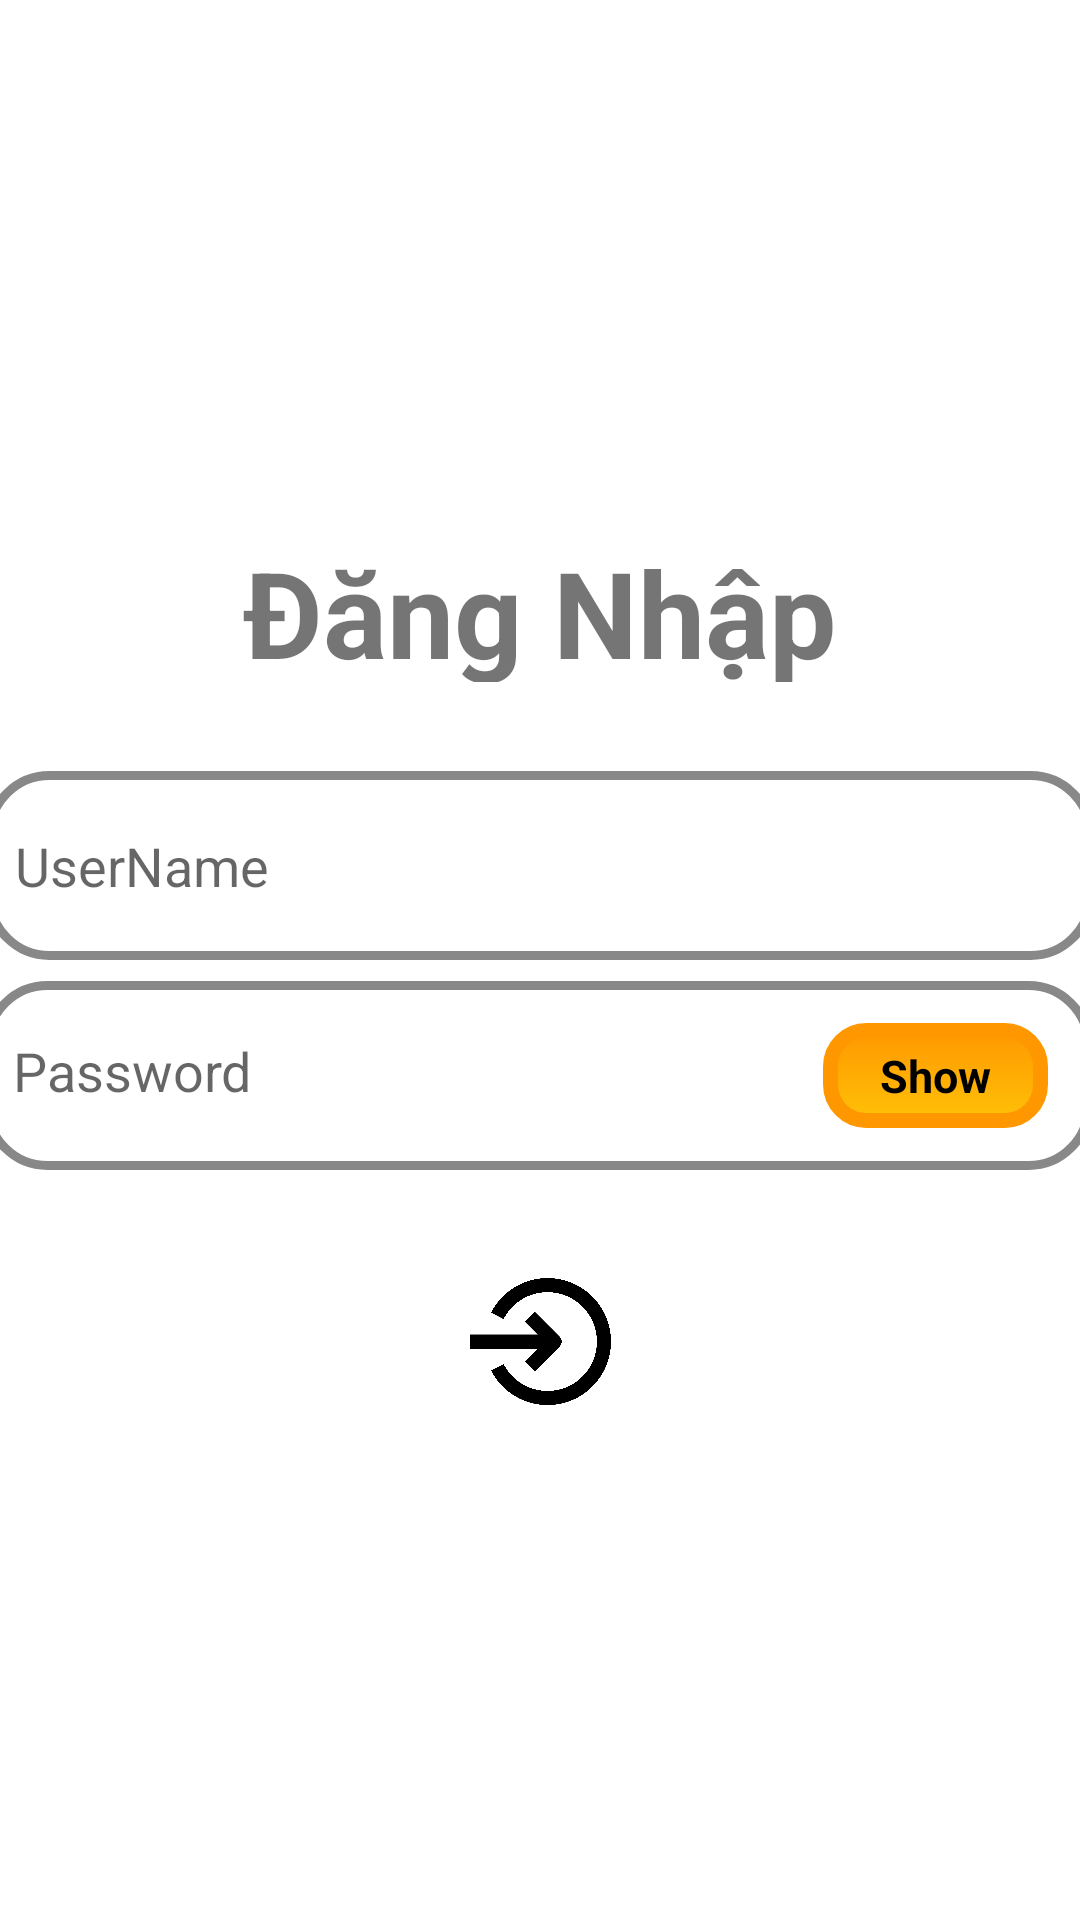

Layout XML and referenced resources for this Android screen:
<!-- AndroidManifest.xml: application theme Theme.Sv -->
<!-- res/layout/activity_main.xml -->
<?xml version="1.0" encoding="utf-8"?>
<androidx.constraintlayout.widget.ConstraintLayout xmlns:android="http://schemas.android.com/apk/res/android"
    xmlns:app="http://schemas.android.com/apk/res-auto"
    xmlns:tools="http://schemas.android.com/tools"
    android:layout_width="match_parent"
    android:layout_height="match_parent"
    android:background="@drawable/background"
    tools:context=".MainActivity">


    <androidx.constraintlayout.widget.ConstraintLayout
        android:layout_width="match_parent"
        android:layout_height="326dp"
        app:layout_constraintBottom_toBottomOf="parent"
        app:layout_constraintEnd_toEndOf="parent"
        app:layout_constraintHorizontal_bias="0.433"
        app:layout_constraintStart_toStartOf="parent"
        app:layout_constraintTop_toTopOf="parent">


        <TextView
            android:id="@+id/dangnhap"
            android:layout_width="347dp"
            android:layout_height="50dp"
            android:gravity="center"
            android:text="Đăng Nhập"
            android:textSize="40sp"
            android:textStyle="bold"
            app:layout_constraintBottom_toBottomOf="parent"
            app:layout_constraintEnd_toEndOf="parent"
            app:layout_constraintStart_toStartOf="parent"
            app:layout_constraintTop_toTopOf="parent"
            app:layout_constraintVertical_bias="0.074" />

        <EditText
            android:id="@+id/username"
            android:layout_width="370dp"
            android:layout_height="63dp"
            android:background="@drawable/shape"
            android:hint="UserName"
            app:layout_constraintBottom_toBottomOf="parent"
            app:layout_constraintEnd_toEndOf="parent"
            app:layout_constraintHorizontal_bias="0.548"
            app:layout_constraintStart_toStartOf="parent"
            app:layout_constraintTop_toTopOf="parent"
            app:layout_constraintVertical_bias="0.38" />

        <LinearLayout
            android:id="@+id/linearLayout"
            android:layout_width="370dp"
            android:layout_height="63dp"
            android:background="@drawable/shape"
            app:layout_constraintBottom_toBottomOf="parent"
            app:layout_constraintEnd_toEndOf="parent"
            app:layout_constraintHorizontal_bias="0.609"
            app:layout_constraintStart_toStartOf="parent"
            app:layout_constraintTop_toTopOf="parent"
            app:layout_constraintVertical_bias="0.646">


            <EditText
                android:id="@+id/password"
                android:layout_width="270dp"
                android:layout_height="50dp"
                android:background="#00000000"
                android:hint="Password"
                android:inputType="textPassword" />

            <TextView
                android:background="@drawable/btn_shape_capsule"
                android:layout_width="75dp"
                android:layout_height="35dp"
                android:id="@+id/showHideBtn"
                android:layout_gravity="center"
                android:text="Show"
                android:gravity="center"
                android:textStyle="bold"
                android:textColor="@color/black"
                android:textSize="15sp" />

        </LinearLayout>

        <ImageView
            android:id="@+id/btnlogin"
            android:src="@drawable/login_icon"
            android:layout_width="113dp"
            android:layout_height="47dp"
            app:layout_constraintBottom_toBottomOf="parent"
            app:layout_constraintEnd_toEndOf="parent"
            app:layout_constraintStart_toStartOf="parent"
            app:layout_constraintTop_toBottomOf="@+id/linearLayout"
            app:layout_constraintVertical_bias="0.729" />
    </androidx.constraintlayout.widget.ConstraintLayout>
</androidx.constraintlayout.widget.ConstraintLayout>
<!-- resources referenced by this layout -->
<resources>
  <!-- drawable btn_shape_capsule (drawable) -->
  <?xml version="1.0" encoding="utf-8"?>
  <selector xmlns:android="http://schemas.android.com/apk/res/android">
  
      <item android:state_pressed="true">
          <shape android:shape="rectangle">
  
              <corners android:radius="12dp" />
  
              <stroke android:width="1dp" android:color="#E91E63" />
  
              <gradient android:angle="90" android:endColor="#F44336" android:startColor="#E91E63" />
          </shape>
      </item>
  
      <item android:state_focused="true">
          <shape android:shape="rectangle">
  
              <corners android:radius="12dip" />
  
              <stroke android:width="1dip" android:color="#F44336" />
  
  
          </shape>
      </item>
  
      <item>
          <shape android:shape="rectangle">
  
              <corners android:radius="12dp" />
  
              <stroke android:width="5dp" android:color="#FF9800" />
  
              <gradient android:angle="-90" android:endColor="#FFC107" android:startColor="#FF9800" />
  
          </shape>
      </item>
  
  </selector>
  <!-- drawable login_icon: png bitmap (drawable, 48566 bytes) -->
  <!-- drawable shape (drawable) -->
  <shape
      xmlns:android="http://schemas.android.com/apk/res/android"
      android:shape="rectangle"   >
      <solid
          >
      </solid>
  
      <stroke
          android:width="3dp"
          android:color="#888888" >
      </stroke>
  
      <padding
          android:left="10dp"
          android:top="5dp"
          android:right="5dp"
          android:bottom="5dp"    >
      </padding>
  
      <corners
          android:radius="20dp"   >
      </corners>
  
  </shape>
  <style name="Theme.Sv" parent="Theme.MaterialComponents.DayNight.DarkActionBar">
          
          <item name="colorPrimary">@color/purple_500</item>
          <item name="colorPrimaryVariant">@color/purple_700</item>
          <item name="colorOnPrimary">@color/white</item>
          
          <item name="colorSecondary">@color/teal_200</item>
          <item name="colorSecondaryVariant">@color/teal_700</item>
          <item name="colorOnSecondary">@color/black</item>
          
          <item name="android:statusBarColor">?attr/colorPrimaryVariant</item>
          
      </style>
  <!-- not gathered from this repository: default colours our renderer supplied (Android Studio template values) -->
  <color name="purple_500">#FF6200EE</color>
  <color name="purple_700">#FF3700B3</color>
  <color name="teal_200">#FF03DAC5</color>
  <color name="teal_700">#FF018786</color>
  <color name="black">#FF000000</color>
  <color name="white">#FFFFFFFF</color>
</resources>
